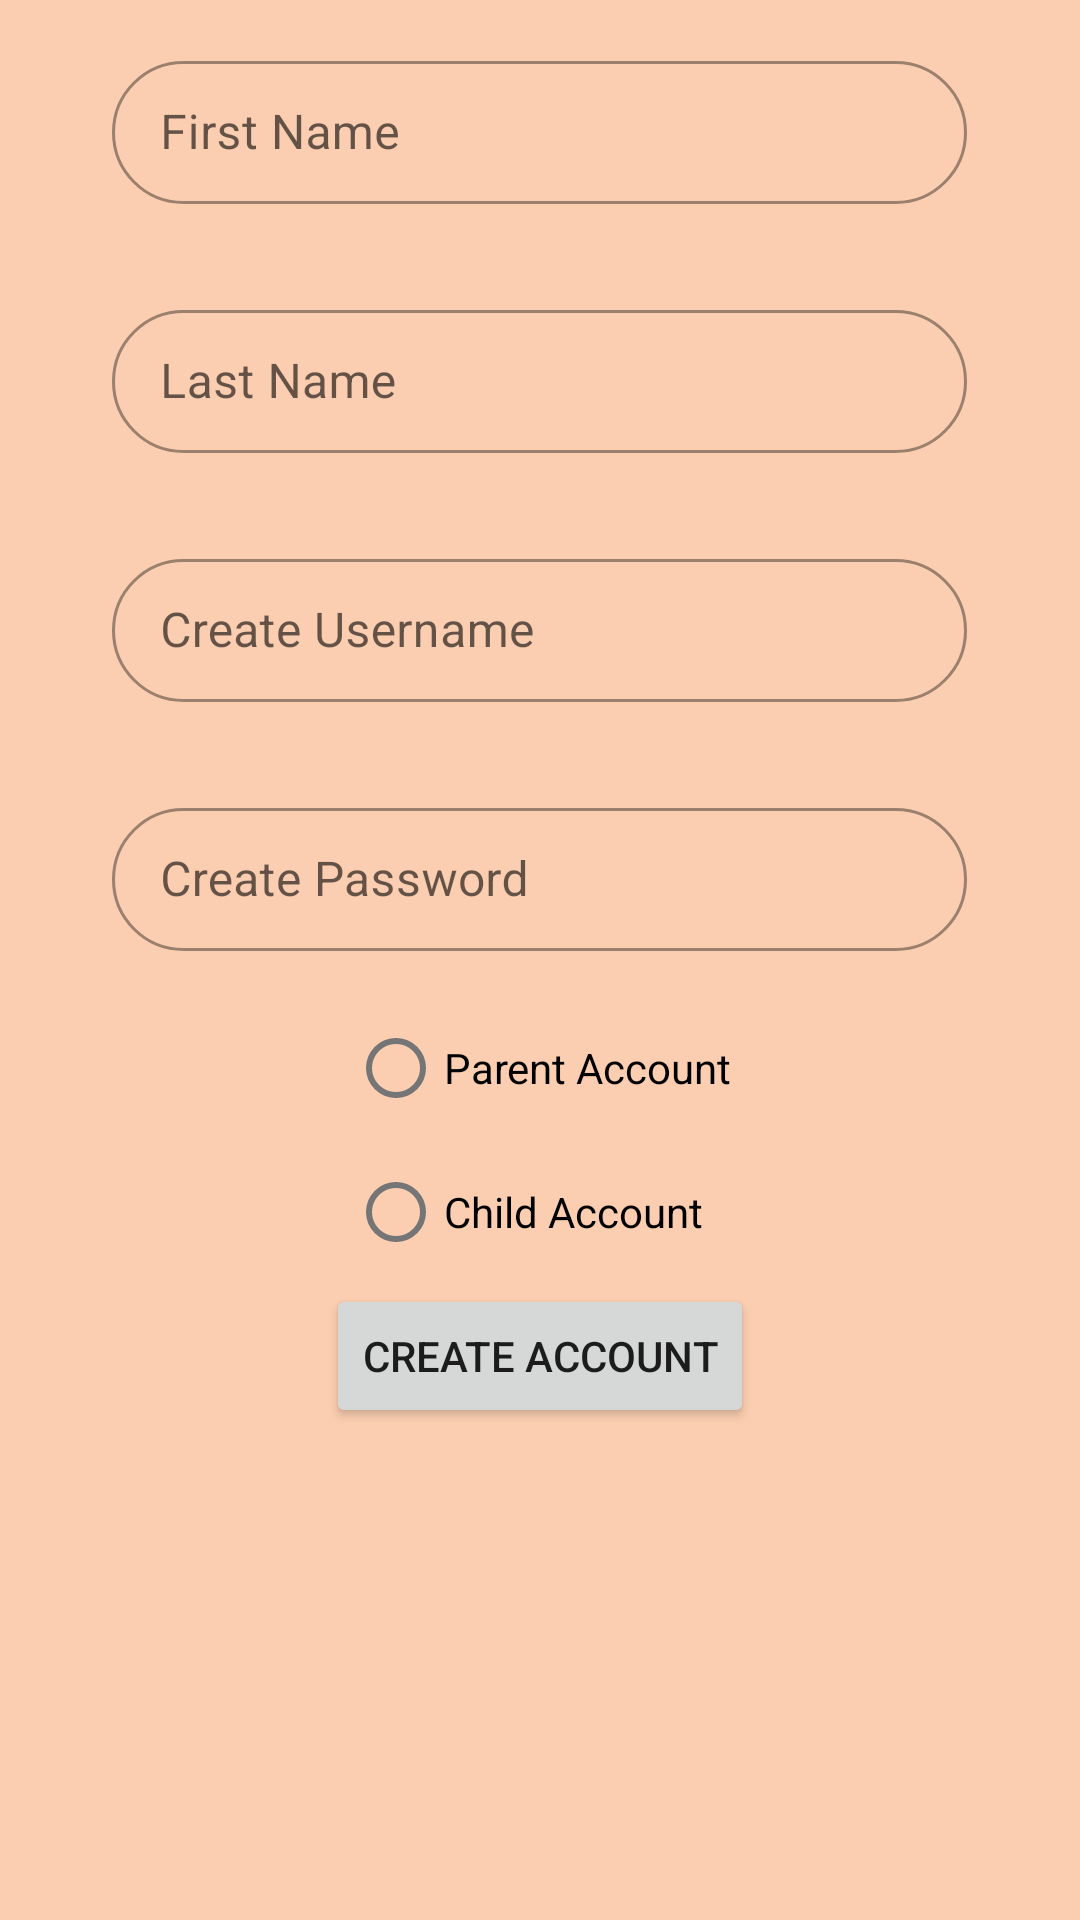

Reconstruct the res/layout file that produces this screen, plus the resources it refers to.
<!-- AndroidManifest.xml: application theme Theme.EduJLGame -->
<!-- res/layout/activity_register.xml -->
<?xml version="1.0" encoding="utf-8"?>
<ScrollView xmlns:android="http://schemas.android.com/apk/res/android"
    xmlns:app="http://schemas.android.com/apk/res-auto"
    xmlns:tools="http://schemas.android.com/tools"
    android:layout_width="match_parent"
    android:layout_height="match_parent"
    tools:context=".RegisterView"
    android:background="#FBCEB1">
    <LinearLayout
        android:layout_width="match_parent"
        android:layout_height="wrap_content"
        android:orientation="vertical">
        <com.google.android.material.textfield.TextInputLayout
            style="@style/Widget.MaterialComponents.TextInputLayout.OutlinedBox.Dense"
            android:layout_width="wrap_content"
            android:layout_height="wrap_content"
            android:hint="First Name"
            android:minEms="15"
            android:layout_gravity="center"
            app:shapeAppearance="@style/ShapeAppearance.Material3.Corner.Full"
            android:layout_margin="15dp">
            <com.google.android.material.textfield.TextInputEditText
                android:id="@+id/firstName"
                android:layout_width="match_parent"
                android:layout_height="wrap_content"
                android:inputType="text"/>
        </com.google.android.material.textfield.TextInputLayout>
        <com.google.android.material.textfield.TextInputLayout
            style="@style/Widget.MaterialComponents.TextInputLayout.OutlinedBox.Dense"
            android:layout_width="wrap_content"
            android:layout_height="wrap_content"
            android:hint="Last Name"
            android:minEms="15"
            android:layout_gravity="center"
            app:shapeAppearance="@style/ShapeAppearance.Material3.Corner.Full"
            android:layout_margin="15dp">
            <com.google.android.material.textfield.TextInputEditText
                android:id="@+id/lastName"
                android:layout_width="match_parent"
                android:layout_height="wrap_content"
                android:inputType="text"/>
        </com.google.android.material.textfield.TextInputLayout>
        <com.google.android.material.textfield.TextInputLayout
            style="@style/Widget.MaterialComponents.TextInputLayout.OutlinedBox.Dense"
            android:layout_width="wrap_content"
            android:layout_height="wrap_content"
            android:hint="Create Username"
            android:minEms="15"
            android:layout_gravity="center"
            app:shapeAppearance="@style/ShapeAppearance.Material3.Corner.Full"
            android:layout_margin="15dp">
            <com.google.android.material.textfield.TextInputEditText
                android:id="@+id/cUsername"
                android:layout_width="match_parent"
                android:layout_height="wrap_content"
                android:inputType="text"/>
        </com.google.android.material.textfield.TextInputLayout>
        <com.google.android.material.textfield.TextInputLayout
            style="@style/Widget.MaterialComponents.TextInputLayout.OutlinedBox.Dense"
            android:layout_width="wrap_content"
            android:layout_height="wrap_content"
            android:hint="Create Password"
            android:minEms="15"
            android:layout_gravity="center"
            app:shapeAppearance="@style/ShapeAppearance.Material3.Corner.Full"
            android:layout_margin="15dp">
            <com.google.android.material.textfield.TextInputEditText
                android:id="@+id/cPassword"
                android:layout_width="match_parent"
                android:layout_height="wrap_content"
                android:inputType="text"/>
        </com.google.android.material.textfield.TextInputLayout>

        <RadioGroup
            android:layout_width="wrap_content"
            android:layout_height="wrap_content"
            android:layout_gravity="center">
            <com.google.android.material.radiobutton.MaterialRadioButton
                android:id="@+id/pAccountChoice"
                android:layout_width="wrap_content"
                android:layout_height="wrap_content"
                android:text="Parent Account"
                />
            <com.google.android.material.radiobutton.MaterialRadioButton
                android:id="@+id/cAccountChoice"
                android:layout_width="wrap_content"
                android:layout_height="wrap_content"
                android:text="Child Account"
                />
        </RadioGroup>
        <androidx.appcompat.widget.AppCompatButton
            android:id="@+id/cAccount"
            android:layout_width="wrap_content"
            android:layout_height="wrap_content"
            android:layout_gravity="center"
            android:text="Create Account"/>

    </LinearLayout>
</ScrollView>
<!-- resources referenced by this layout -->
<resources>
  <style name="Theme.EduJLGame" parent="Theme.MaterialComponents.DayNight.DarkActionBar">
          
          <item name="colorPrimary">@color/purple_500</item>
          <item name="colorPrimaryVariant">@color/purple_700</item>
          <item name="colorOnPrimary">@color/white</item>
          
          <item name="colorSecondary">@color/teal_200</item>
          <item name="colorSecondaryVariant">@color/teal_700</item>
          <item name="colorOnSecondary">@color/black</item>
          
          <item name="android:statusBarColor">?attr/colorPrimaryVariant</item>
          
      </style>
  <!-- not gathered from this repository: default colours our renderer supplied (Android Studio template values) -->
  <color name="purple_500">#FF6200EE</color>
  <color name="purple_700">#FF3700B3</color>
  <color name="teal_200">#FF03DAC5</color>
  <color name="teal_700">#FF018786</color>
  <color name="black">#FF000000</color>
  <color name="white">#FFFFFFFF</color>
</resources>
